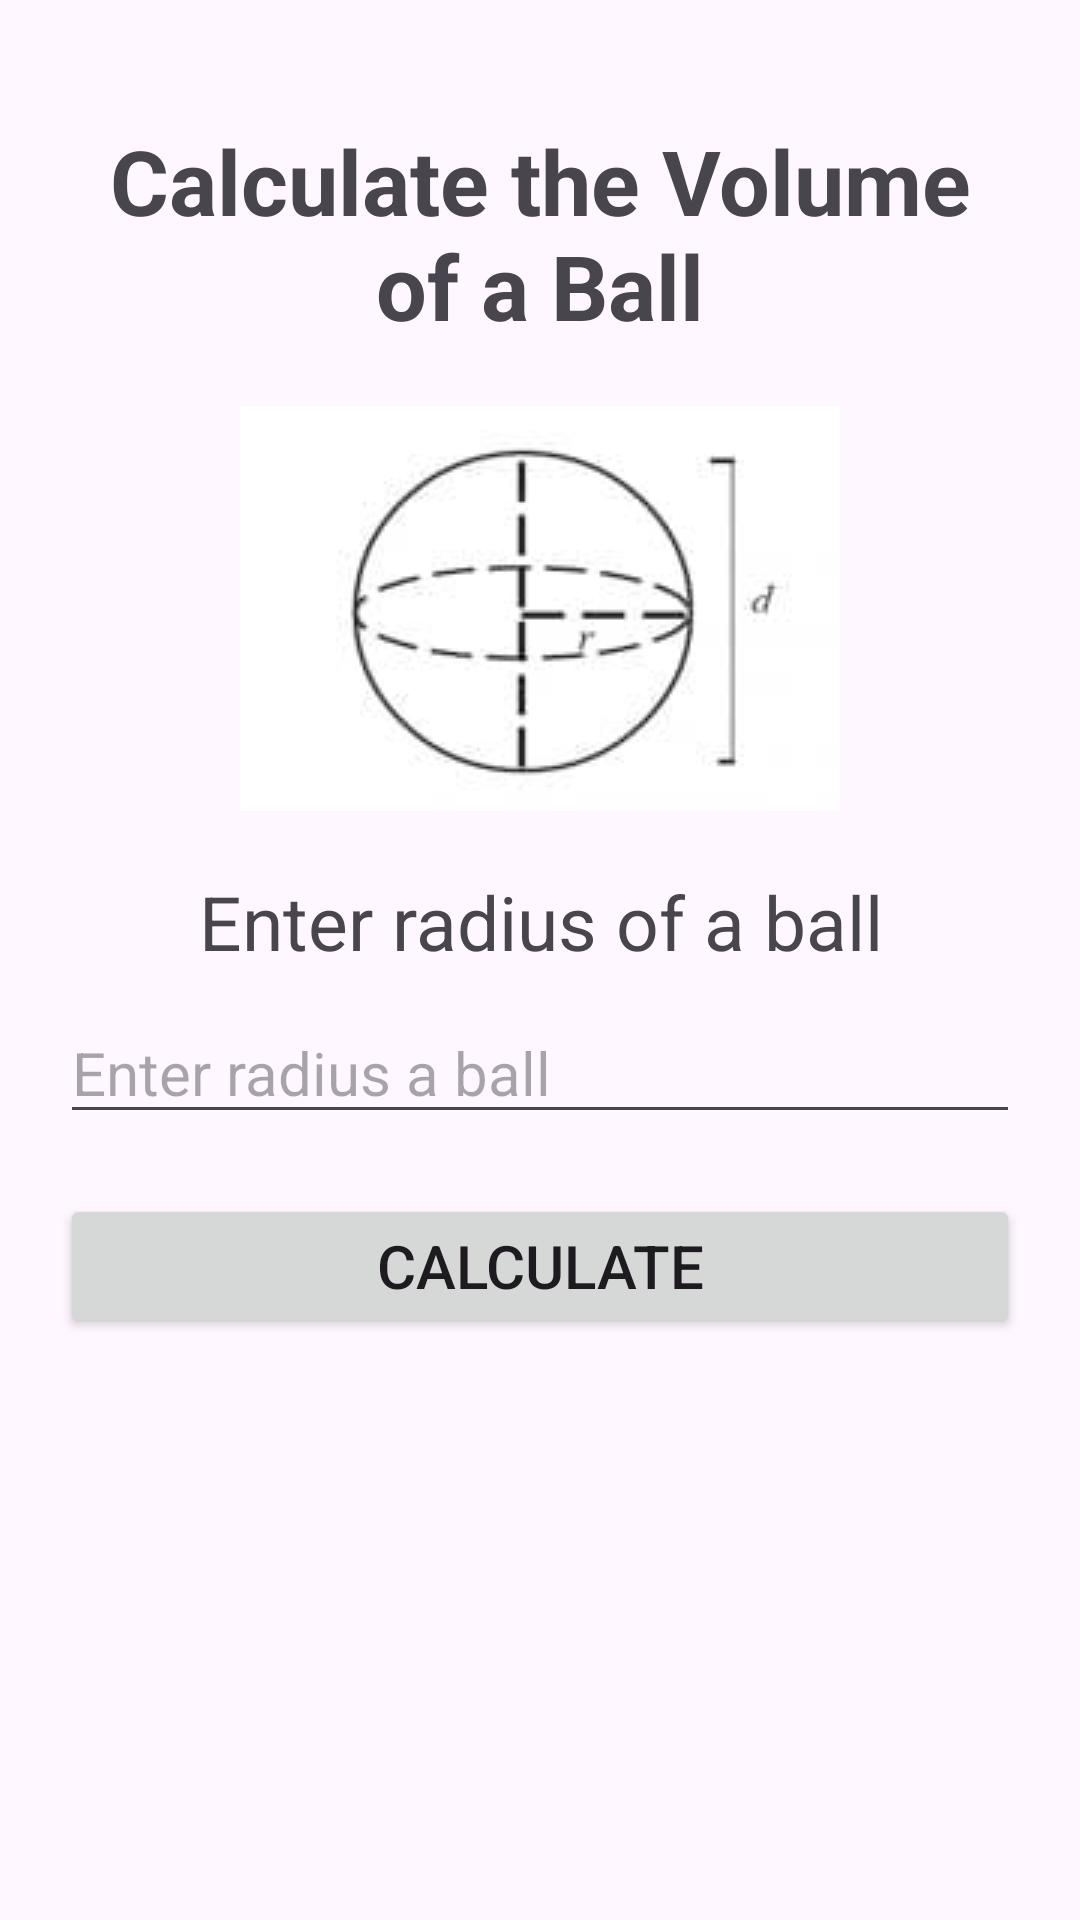

Write the Android layout XML for this screen, with the resource values it uses.
<!-- AndroidManifest.xml: application theme Theme.Volumetric -->
<!-- res/layout/activity_calculate_vol_ball.xml -->
<?xml version="1.0" encoding="utf-8"?>
<LinearLayout xmlns:android="http://schemas.android.com/apk/res/android"
    xmlns:app="http://schemas.android.com/apk/res-auto"
    xmlns:tools="http://schemas.android.com/tools"
    android:layout_width="match_parent"
    android:layout_height="match_parent"
    android:orientation="vertical"
    android:padding="20dp"
    tools:context=".CalculateVolBall">

    <TextView
        android:layout_width="wrap_content"
        android:layout_height="wrap_content"
        android:text="Calculate the Volume of a Ball"
        android:textSize="30sp"
        android:gravity="center_horizontal"
        android:textColor="@color/blue"
        android:textStyle="bold"
        android:layout_marginTop="20dp"
        android:layout_marginBottom="20dp"/>

    <ImageView
        android:layout_width="match_parent"
        android:layout_height="wrap_content"
        android:src="@drawable/bola"/>

    <TextView
        android:layout_width="match_parent"
        android:layout_height="wrap_content"
        android:text="Enter radius of a ball"
        android:textSize="25dp"
        android:layout_marginTop="20dp"
        android:gravity="center"/>

    <EditText
        android:id="@+id/radius"
        android:hint="Enter radius a ball"
        android:inputType="numberDecimal"
        android:layout_width="match_parent"
        android:layout_height="wrap_content"
        android:layout_marginTop="10dp"
        android:textSize="20sp"/>

    <Button
        android:id="@+id/btnCalculate"
        android:text="Calculate"
        android:textSize="20sp"
        android:layout_marginTop="20dp"
        android:layout_marginBottom="20dp"
        android:layout_width="match_parent"
        android:layout_height="wrap_content"/>

    <TextView
        android:id="@+id/answer"
        android:gravity="center"
        android:layout_marginTop="25dp"
        android:textSize="30sp"
        android:textStyle="bold"
        android:layout_width="wrap_content"
        android:layout_height="wrap_content"/>
</LinearLayout>
<!-- resources referenced by this layout -->
<resources>
  <!-- drawable bola: png bitmap (drawable, 2935 bytes) -->
  <style name="Theme.Volumetric" parent="Base.Theme.Volumetric" />
  <style name="Base.Theme.Volumetric" parent="Theme.Material3.DayNight.NoActionBar">
          
          <item name="colorPrimary">@color/blue</item>
          <item name="colorPrimaryVariant">@color/blue</item>
          <item name="colorOnPrimary">@color/white</item>
      </style>
  <!-- not gathered from this repository: default colours our renderer supplied (Android Studio template values) -->
  <color name="white">#FFFFFFFF</color>
</resources>
